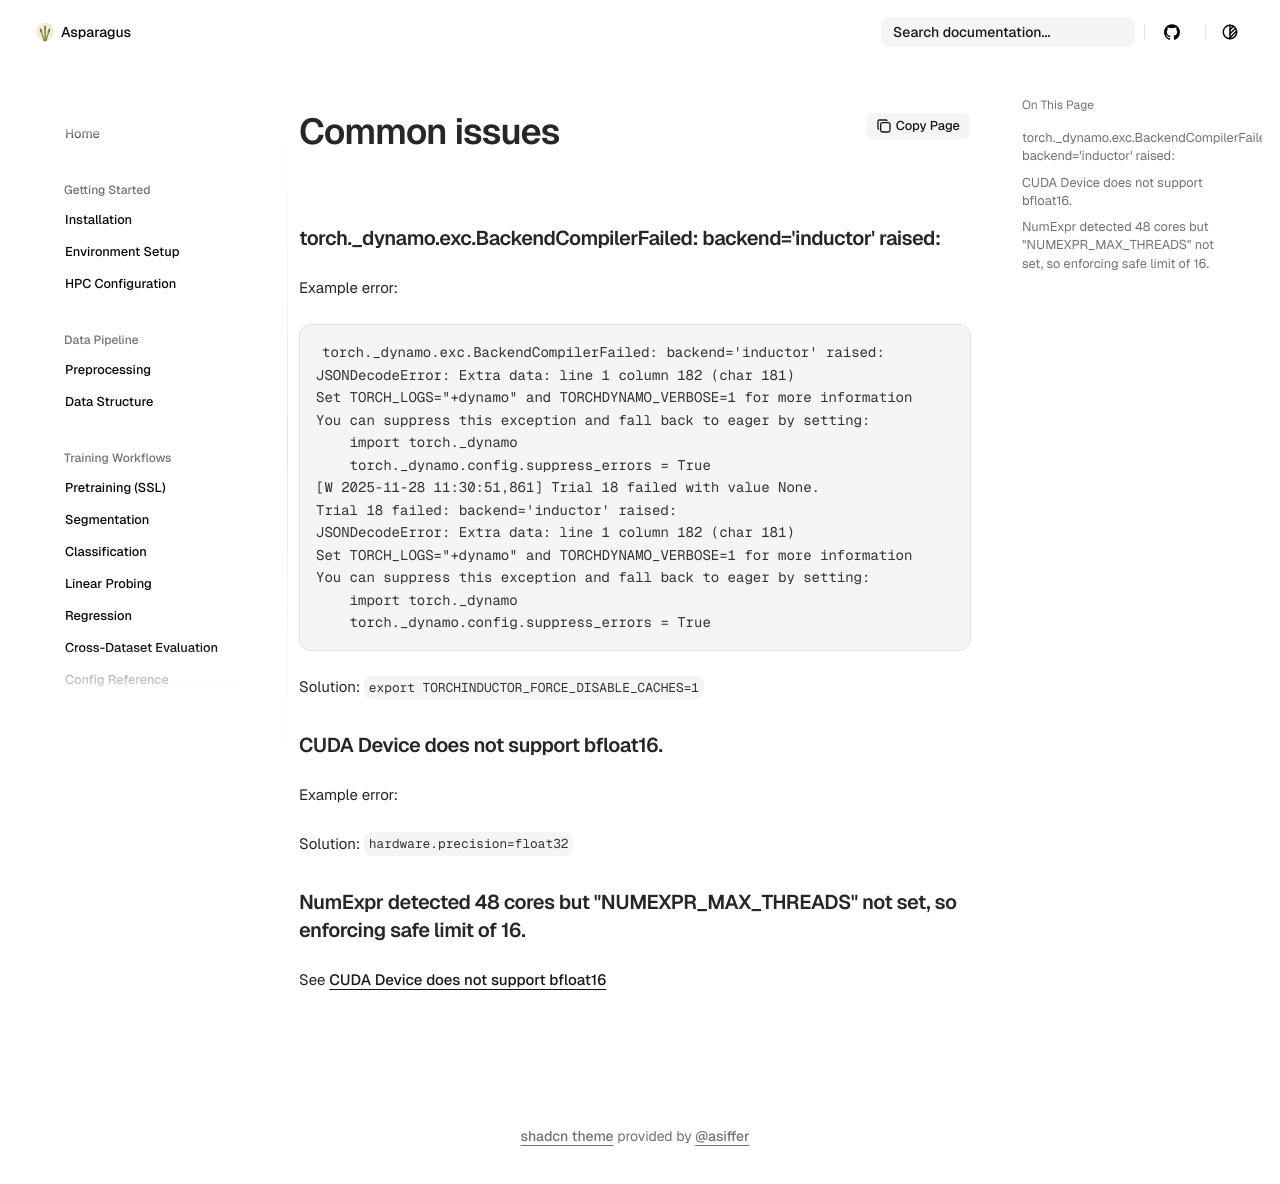

repository: Sllambias/asparagus · page: common_issues/index.html · generator: mkdocs


### torch._dynamo.exc.BackendCompilerFailed: backend='inductor' raised:
Example error: 
```
torch._dynamo.exc.BackendCompilerFailed: backend='inductor' raised:
JSONDecodeError: Extra data: line 1 column 182 (char 181)
Set TORCH_LOGS="+dynamo" and TORCHDYNAMO_VERBOSE=1 for more information
You can suppress this exception and fall back to eager by setting:
    import torch._dynamo
    torch._dynamo.config.suppress_errors = True
[W 2025-11-28 11:30:51,861] Trial 18 failed with value None.
Trial 18 failed: backend='inductor' raised:
JSONDecodeError: Extra data: line 1 column 182 (char 181)
Set TORCH_LOGS="+dynamo" and TORCHDYNAMO_VERBOSE=1 for more information
You can suppress this exception and fall back to eager by setting:
    import torch._dynamo
    torch._dynamo.config.suppress_errors = True
```

Solution:
```export TORCHINDUCTOR_FORCE_DISABLE_CACHES=1```

### CUDA Device does not support bfloat16.
Example error:

Solution:
```hardware.precision=float32```

### NumExpr detected 48 cores but "NUMEXPR_MAX_THREADS" not set, so enforcing safe limit of 16.
See [CUDA Device does not support bfloat16](#cuda-device-does-not-support-bfloat16.)
